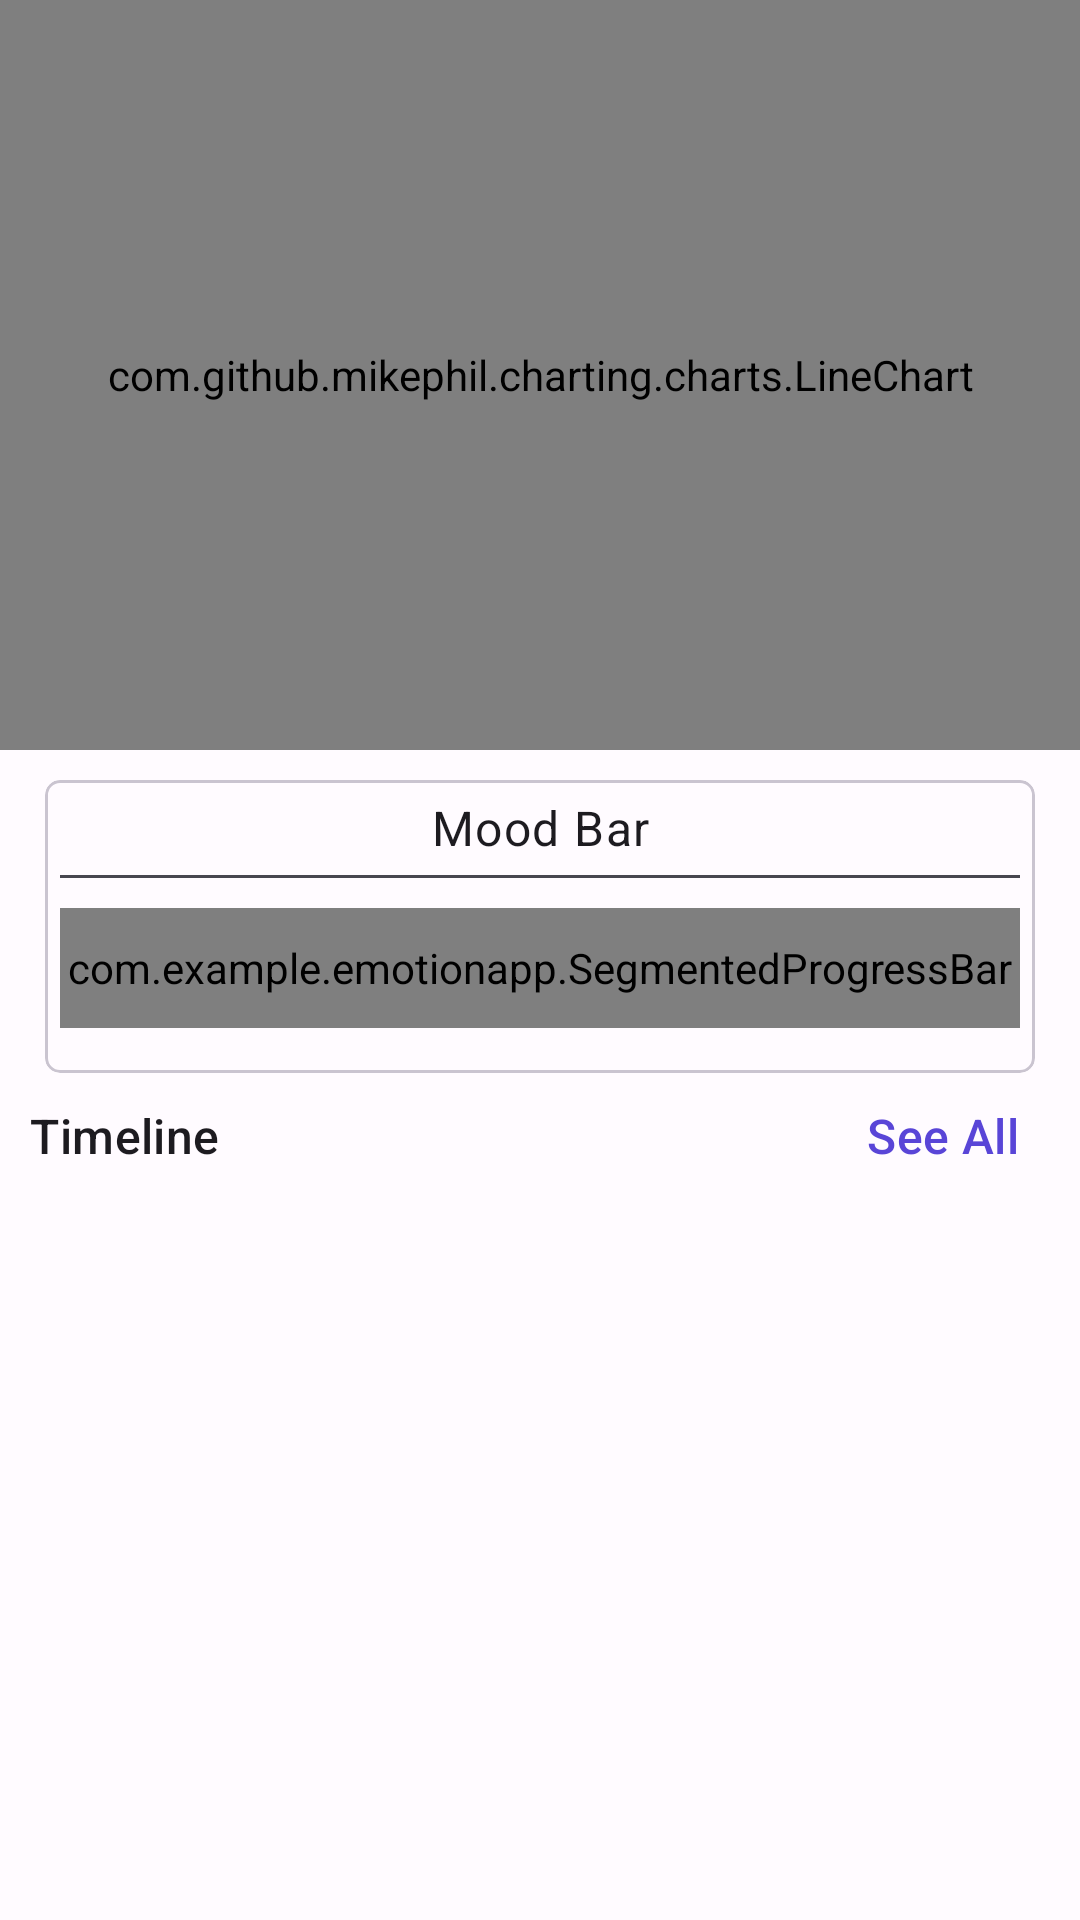

Produce the Android XML layout that renders to this screen, including the resource entries it uses.
<!-- AndroidManifest.xml: application theme AppTheme -->
<!-- res/layout/fragment_board.xml -->
<?xml version="1.0" encoding="utf-8"?>
<ScrollView xmlns:android="http://schemas.android.com/apk/res/android"
    xmlns:app="http://schemas.android.com/apk/res-auto"
    xmlns:tools="http://schemas.android.com/tools"
    android:layout_width="match_parent"
    android:layout_height="match_parent"
    tools:context=".fragment.BoardFragment">

    <androidx.appcompat.widget.LinearLayoutCompat
        android:layout_width="match_parent"
        android:layout_height="wrap_content"
        android:orientation="vertical">

        <com.github.mikephil.charting.charts.LineChart
            android:id="@+id/lineChart"
            android:layout_width="match_parent"

            android:layout_height="250dp" />

        <com.google.android.material.card.MaterialCardView
            android:id="@+id/cardView"
            android:layout_width="match_parent"
            android:layout_height="wrap_content"
            android:layout_marginHorizontal="15dp"
            android:layout_marginTop="10dp"
            app:cardCornerRadius="5dp"
            app:contentPadding="5dp"
            app:layout_constraintEnd_toEndOf="parent"
            app:layout_constraintStart_toStartOf="parent"
            app:layout_constraintTop_toBottomOf="@+id/topBar">

            <androidx.appcompat.widget.LinearLayoutCompat
                android:layout_width="match_parent"
                android:layout_height="match_parent"
                android:orientation="vertical">

                <TextView
                    style="@style/TextAppearance.Material3.BodyLarge"
                    android:layout_width="match_parent"
                    android:layout_height="wrap_content"
                    android:gravity="center_horizontal"
                    android:text="Mood Bar" />

                <View
                    android:layout_width="match_parent"
                    android:layout_height="1dp"
                    android:layout_marginTop="5dp"
                    android:background="@color/md_theme_light_onSurfaceVariant" />

                <com.example.emotionapp.SegmentedProgressBar
                    android:id="@+id/segment_progress_bar"
                    android:layout_width="match_parent"
                    android:layout_marginTop="10dp"
                    android:layout_height="40dp" />

                <androidx.recyclerview.widget.RecyclerView
                    android:id="@+id/rvEmotion"
                    android:layout_width="match_parent"
                    android:layout_height="wrap_content"
                    android:layout_marginVertical="5dp"

                    app:layoutManager="androidx.recyclerview.widget.GridLayoutManager"
                    app:spanCount="5"
                    tools:itemCount="5"
                    tools:listitem="@layout/item_moods" />

            </androidx.appcompat.widget.LinearLayoutCompat>
        </com.google.android.material.card.MaterialCardView>
        >

        <RelativeLayout
            android:layout_width="match_parent"
            android:layout_height="wrap_content"
            android:layout_margin="10dp">

            <TextView
                style="@style/TextAppearance.Material3.TitleMedium"
                android:layout_width="wrap_content"
                android:layout_height="wrap_content"
                android:layout_alignParentStart="true"
                android:text="Timeline" />

            <TextView
                android:id="@+id/tvSeeAll"
                style="@style/TextAppearance.Material3.TitleMedium"
                android:layout_width="wrap_content"
                android:layout_height="wrap_content"
                android:layout_alignParentEnd="true"
                android:layout_marginEnd="10dp"
                android:text="@string/see_all"
                android:textColor="@color/theme_primary" />

        </RelativeLayout>


        <androidx.recyclerview.widget.RecyclerView
            android:id="@+id/rvEvent"
            android:layout_width="match_parent"
            android:layout_height="wrap_content"
            android:layout_marginHorizontal="5dp"
            android:orientation="vertical"
            android:nestedScrollingEnabled="true"
            app:layoutManager="androidx.recyclerview.widget.LinearLayoutManager"
            app:layout_constraintBottom_toBottomOf="parent"
            app:layout_constraintEnd_toEndOf="parent"
            app:layout_constraintStart_toStartOf="parent"
            app:layout_constraintTop_toBottomOf="@+id/calendarView"
            tools:listitem="@layout/item_event" />

    </androidx.appcompat.widget.LinearLayoutCompat>
</ScrollView>
<!-- res/layout/item_moods.xml (included above) -->
<?xml version="1.0" encoding="utf-8"?>
<androidx.constraintlayout.widget.ConstraintLayout xmlns:android="http://schemas.android.com/apk/res/android"
    xmlns:app="http://schemas.android.com/apk/res-auto"
    android:layout_width="match_parent"
    android:layout_height="wrap_content">

    <ImageView
        android:id="@+id/dayIcon"
        android:layout_width="50dp"
        android:layout_height="50dp"
        android:layout_gravity="center"
        android:src="@drawable/em_smile"
        android:layout_marginTop="5dp"
        app:layout_constraintEnd_toEndOf="parent"
        app:layout_constraintStart_toStartOf="parent"
        app:layout_constraintTop_toTopOf="parent"
        />

    <ImageView
        android:id="@+id/checked"
        android:layout_width="15dp"
        android:layout_height="15dp"
        android:src="@drawable/checked"
        android:visibility="gone"
        app:layout_constraintTop_toTopOf="@+id/dayIcon"
        app:layout_constraintEnd_toEndOf="@+id/dayIcon" />


</androidx.constraintlayout.widget.ConstraintLayout>
<!-- res/layout/item_event.xml (included above) -->
<?xml version="1.0" encoding="utf-8"?>
<com.google.android.material.card.MaterialCardView xmlns:android="http://schemas.android.com/apk/res/android"
    xmlns:app="http://schemas.android.com/apk/res-auto"
    xmlns:tools="http://schemas.android.com/tools"
    android:layout_width="match_parent"
    android:layout_height="wrap_content"
    android:layout_margin="5dp"
    app:cardCornerRadius="5dp">

    <androidx.constraintlayout.widget.ConstraintLayout
        android:layout_width="match_parent"
        android:layout_height="wrap_content"
        android:padding="10dp">

        <TextView
            android:id="@+id/tvDate"
            style="@style/TextAppearance.Material3.TitleMedium"
            android:layout_width="0dp"
            android:layout_height="wrap_content"
            android:gravity="center_horizontal"
            android:text="31"
            app:layout_constraintEnd_toEndOf="@+id/dayIcon"
            app:layout_constraintStart_toStartOf="parent"
            app:layout_constraintTop_toTopOf="parent" />


        <ImageView
            android:id="@+id/dayIcon"
            android:layout_width="30dp"
            android:layout_height="30dp"
            android:layout_gravity="center"
            android:src="@drawable/em_smile"
            app:layout_constraintBottom_toBottomOf="parent"
            app:layout_constraintStart_toStartOf="parent"
            app:layout_constraintTop_toBottomOf="@+id/tvDate"
             />

        <View
            android:id="@+id/view"
            android:layout_width="1dp"
            android:layout_height="100dp"

            android:layout_marginStart="10dp"
            android:background="@color/md_theme_light_onBackground"
            app:layout_constraintStart_toEndOf="@+id/dayIcon"
            app:layout_constraintTop_toTopOf="parent" />

        <TextView
            android:id="@+id/tvTitle"
            style="@style/MaterialAlertDialog.Material3.Body.Text"
            android:layout_width="0dp"
            android:layout_height="wrap_content"
            android:layout_marginStart="10dp"
            android:text="Title"
            app:layout_constraintEnd_toEndOf="parent"
            app:layout_constraintStart_toEndOf="@+id/view"
            app:layout_constraintTop_toTopOf="@+id/view" />

        <androidx.recyclerview.widget.RecyclerView
            android:id="@+id/rvImages"
            android:layout_width="0dp"
            android:layout_height="match_parent"
            app:layoutManager="androidx.recyclerview.widget.GridLayoutManager"
            app:layout_constraintEnd_toEndOf="parent"
            app:layout_constraintStart_toEndOf="@+id/view"
            app:layout_constraintTop_toBottomOf="@+id/tvTitle"
            app:spanCount="3"
            tools:itemCount="3"
            tools:listitem="@layout/item_images" />

    </androidx.constraintlayout.widget.ConstraintLayout>

</com.google.android.material.card.MaterialCardView>
<!-- res/layout/item_images.xml (included above) -->
<?xml version="1.0" encoding="utf-8"?>
<androidx.constraintlayout.widget.ConstraintLayout xmlns:android="http://schemas.android.com/apk/res/android"
    xmlns:app="http://schemas.android.com/apk/res-auto"
    android:layout_width="wrap_content"
    android:layout_height="wrap_content">

    <ImageView
        android:id="@+id/img"
        android:layout_width="100dp"
        android:layout_height="100dp"
        android:src="@drawable/ic_baseline_camera_alt_24"
        app:layout_constraintStart_toStartOf="parent"
        app:layout_constraintTop_toTopOf="parent" />
        <ImageView
            android:layout_width="wrap_content"
            android:layout_height="wrap_content"
            android:id="@+id/imgDelete"
            android:src="@drawable/ic_baseline_close_24"

            app:layout_constraintEnd_toEndOf="parent"
            app:layout_constraintTop_toTopOf="parent"
            android:layout_margin="3dp"
            />

</androidx.constraintlayout.widget.ConstraintLayout>
<!-- resources referenced by this layout -->
<resources>
  <color name="md_theme_light_onBackground">#1C1B1F</color>
  <color name="md_theme_light_onSurfaceVariant">#47464F</color>
  <color name="theme_primary">#5945D7</color>
  <!-- drawable ic_baseline_camera_alt_24 (drawable) -->
  <vector android:height="24dp" android:tint="@color/theme_onBackground"
      android:viewportHeight="24" android:viewportWidth="24"
      android:width="24dp" xmlns:android="http://schemas.android.com/apk/res/android">
      <path android:fillColor="@android:color/white" android:pathData="M12,12m-3.2,0a3.2,3.2 0,1 1,6.4 0a3.2,3.2 0,1 1,-6.4 0"/>
      <path android:fillColor="@android:color/white" android:pathData="M9,2L7.17,4L4,4c-1.1,0 -2,0.9 -2,2v12c0,1.1 0.9,2 2,2h16c1.1,0 2,-0.9 2,-2L22,6c0,-1.1 -0.9,-2 -2,-2h-3.17L15,2L9,2zM12,17c-2.76,0 -5,-2.24 -5,-5s2.24,-5 5,-5 5,2.24 5,5 -2.24,5 -5,5z"/>
  </vector>
  <!-- drawable ic_baseline_close_24 (drawable) -->
  <vector android:height="24dp" android:tint="@color/theme_onBackground"
      android:viewportHeight="24" android:viewportWidth="24"
      android:width="24dp" xmlns:android="http://schemas.android.com/apk/res/android">
      <path android:fillColor="@android:color/white" android:pathData="M19,6.41L17.59,5 12,10.59 6.41,5 5,6.41 10.59,12 5,17.59 6.41,19 12,13.41 17.59,19 19,17.59 13.41,12z"/>
  </vector>
  <string name="see_all">See All</string>
  <color name="theme_onBackground">#1C1B1F</color>
  <color name="theme_onPrimary">#FFFFFF</color>
  <color name="theme_primaryContainer">#E4DFFF</color>
  <color name="theme_onPrimaryContainer">#170065</color>
  <color name="theme_secondary">#5F5C71</color>
  <color name="theme_onSecondary">#FFFFFF</color>
  <color name="theme_secondaryContainer">#E4DFF9</color>
  <color name="theme_onSecondaryContainer">#1B192C</color>
  <color name="theme_tertiary">#7B5266</color>
  <color name="theme_onTertiary">#FFFFFF</color>
  <color name="theme_tertiaryContainer">#FFD8E8</color>
  <color name="theme_onTertiaryContainer">#301122</color>
  <color name="theme_error">#BA1A1A</color>
  <color name="theme_errorContainer">#FFDAD6</color>
  <color name="theme_onError">#FFFFFF</color>
  <color name="theme_onErrorContainer">#410002</color>
  <color name="theme_background">#FFFBFF</color>
  <color name="theme_surface">#FFFBFF</color>
  <color name="theme_onSurface">#1C1B1F</color>
  <color name="theme_surfaceVariant">#E5E1EC</color>
  <color name="theme_onSurfaceVariant">#47464F</color>
  <color name="theme_outline">#787680</color>
  <color name="theme_inverseOnSurface">#F4EFF4</color>
  <color name="theme_inverseSurface">#313034</color>
  <color name="theme_inversePrimary">#C7BFFF</color>
</resources>
